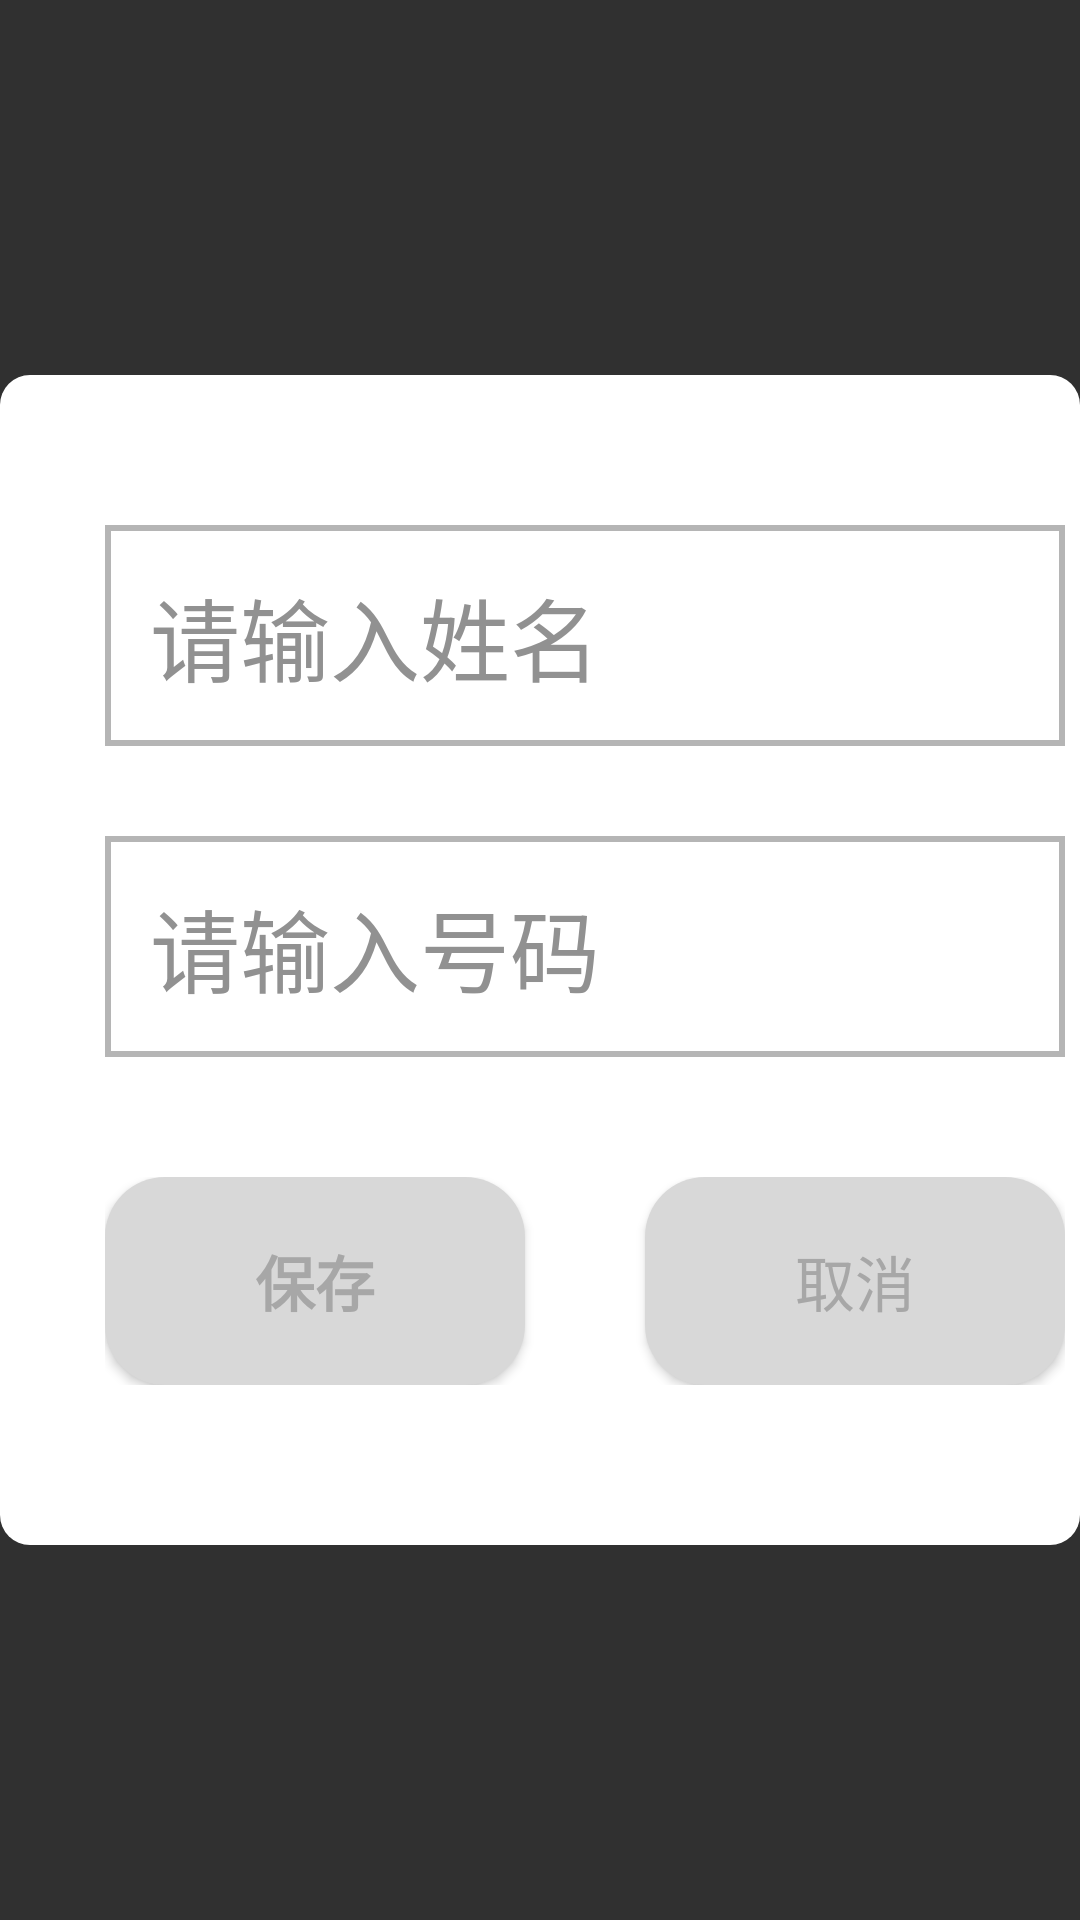

Android layout source for this screen:
<!-- AndroidManifest.xml: application theme Theme.AppCompat.NoActionBar -->
<!-- res/layout/dialog_addcontacts.xml -->
<?xml version="1.0" encoding="utf-8"?>
<RelativeLayout xmlns:android="http://schemas.android.com/apk/res/android"
    android:id="@+id/dialog_add_window"
    android:layout_width="match_parent"
    android:layout_height="match_parent">
    <RelativeLayout
        android:layout_width="wrap_content"
        android:layout_height="wrap_content"
        android:clipToPadding="true"
        android:clipChildren="true"
        android:background="@drawable/dialog_addbg_shape"
        android:layout_centerInParent="true">
        <RelativeLayout
            android:id="@+id/add_dialog_rl1"
            android:layout_width="wrap_content"
            android:layout_marginLeft="30dp"
            android:layout_height="390dp"
            android:clipToPadding="true"
            android:clipChildren="true">

            <EditText
                android:id="@+id/add_usernameedit"
                android:layout_width="wrap_content"
                android:layout_height="wrap_content"
                android:layout_marginLeft="10dp"
                android:layout_marginTop="50dp"
                android:textColor="@color/color_black_4a"
                android:hint="@string/input_name"
                android:layout_centerHorizontal="true"
                android:textColorHint="@color/color_gray_91"
                android:textCursorDrawable="@drawable/edit_cursor_shape"
                android:textSize="30sp"
                android:ems="11"
                android:background="@drawable/edit_input2_selector"
            />

            <EditText
                android:id="@+id/add_phoneedit"
                android:layout_width="wrap_content"
                android:layout_height="wrap_content"
                android:layout_marginLeft="10dp"
                android:layout_marginTop="30dp"
                android:textColor="@color/color_black_4a"
                android:layout_centerHorizontal="true"
                android:layout_below="@+id/add_usernameedit"
                android:textCursorDrawable="@drawable/edit_cursor_shape"
                android:textSize="30sp"
                android:inputType="number"
                android:hint="@string/input_phone"
                android:textColorHint="@color/color_gray_91"
                android:background="@drawable/edit_input2_selector"
                android:ems="11"
                />

            <RelativeLayout
                android:id="@+id/add_contacts_commit"
                android:layout_width="wrap_content"
                android:layout_height="wrap_content"
                android:layout_centerHorizontal="true"
                android:layout_below="@+id/add_phoneedit"
                android:layout_marginTop="40dp">
                <Button
                    android:id="@+id/add_save_but"
                    android:layout_width="wrap_content"
                    android:layout_height="wrap_content"
                    android:layout_centerVertical="true"
                    android:layout_marginRight="20dp"
                    android:background="@drawable/button_add_selector"
                    android:textStyle="bold"
                    android:textSize="20dp"
                    android:textColor="@drawable/button_addtext_selector"
                    android:text="@string/save"/>

                <Button
                    android:id="@+id/add_cancel_but"
                    android:layout_width="wrap_content"
                    android:layout_height="wrap_content"
                    android:layout_marginLeft="20dp"
                    android:layout_centerVertical="true"
                    android:textColor="@drawable/button_addtext_selector"
                    android:layout_toRightOf="@+id/add_save_but"
                    android:background="@drawable/button_add_selector"
                    android:textSize="20dp"
                    android:text="@string/cancel"/>

            </RelativeLayout>

        </RelativeLayout>

        <RelativeLayout
            android:id="@+id/add_dialog_rl2"
            android:layout_width="wrap_content"
            android:layout_height="390dp"
            android:layout_toRightOf="@+id/add_dialog_rl1">

            <ImageView
                android:id="@+id/add_qrcode_image"
                android:layout_marginTop="33dp"
                android:layout_width="170dp"
                android:layout_height="170dp"
                android:layout_centerHorizontal="true"/>

            <TextView
                android:id="@+id/add_qrcode_text"
                android:layout_width="wrap_content"
                android:layout_height="wrap_content"
                android:textColor="@color/color_black_4a"
                android:textSize="26dp"
                android:layout_marginTop="13dp"
                android:layout_below="@+id/add_qrcode_image"
                android:text="@string/qrcode_to_add"/>
        </RelativeLayout>
    </RelativeLayout>
</RelativeLayout>
<!-- resources referenced by this layout -->
<resources>
  <color name="color_black_4a">#4a4a4a</color>
  <color name="color_gray_91">#919191</color>
  <!-- drawable button_add_selector (drawable) -->
  <?xml version="1.0" encoding="utf-8"?>
  <selector xmlns:android="http://schemas.android.com/apk/res/android">
      <item android:state_focused="false">
          <shape android:shape="rectangle">
              <corners android:radius="20dp"/>
              <solid android:color="@color/color_gray_d8"/>
              <padding
                  android:bottom="20dp"
                  android:left="50dp"
                  android:right="50dp"
                  android:top="20dp" />
          </shape>
  </item>
      <item android:state_focused="true">
          <shape android:shape="rectangle">
              <corners android:radius="20dp"/>
              <solid android:color="@color/color_blue_22"/>
              <padding
                  android:bottom="20dp"
                  android:left="50dp"
                  android:right="50dp"
                  android:top="20dp" />
          </shape>
      </item>
  </selector>
  <!-- drawable button_addtext_selector (drawable) -->
  <?xml version="1.0" encoding="utf-8"?>
  <selector xmlns:android="http://schemas.android.com/apk/res/android">
      <item android:state_focused="true" android:color="@color/color_white">
      </item>
      <item android:state_focused="false" android:color="@color/color_black_a7">
      </item>
  </selector>
  <!-- drawable dialog_addbg_shape (drawable) -->
  <?xml version="1.0" encoding="utf-8"?>
  <shape xmlns:android="http://schemas.android.com/apk/res/android">
      <solid android:color="@color/color_white" ></solid>
      <corners android:radius="10dp"></corners>
  </shape>
  <!-- drawable edit_cursor_shape (drawable) -->
  <?xml version="1.0" encoding="utf-8"?>
  <shape xmlns:android="http://schemas.android.com/apk/res/android">
      <solid android:color="@color/color_blue_f7" />
      <size android:width="2dp"/>
  </shape>
  <!-- drawable edit_input2_selector (drawable) -->
  <?xml version="1.0" encoding="utf-8"?>
  <selector xmlns:android="http://schemas.android.com/apk/res/android">
      <item android:state_focused="false">
          <shape android:shape="rectangle">
              
              <stroke android:width="2dp" android:color="@color/color_gray_b5"></stroke>
              <padding
                  android:bottom="15dp"
                  android:left="15dp"
                  android:right="15dp"
                  android:top="15dp" />
          </shape>
      </item>
      <item android:state_focused="true">
          <shape android:shape="rectangle">
              
              <stroke android:width="2dp" android:color="@color/color_blue_f7"></stroke>
              <padding
                  android:bottom="15dp"
                  android:left="15dp"
                  android:right="15dp"
                  android:top="15dp" />
          </shape>
      </item>
  </selector>
  <string name="cancel">取消</string>
  <string name="input_name">请输入姓名</string>
  <string name="input_phone">请输入号码</string>
  <string name="qrcode_to_add">用手机扫码录入联系人\n更方便哦~</string>
  <string name="save">保存</string>
  <color name="color_gray_d8">#d8d8d8</color>
  <color name="color_blue_22">#2285F5</color>
  <color name="color_white">#ffffff</color>
  <color name="color_black_a7">#a7a7a7</color>
  <color name="color_blue_f7">#2582f7</color>
  <color name="color_gray_b5">#b5b5b5</color>
</resources>
